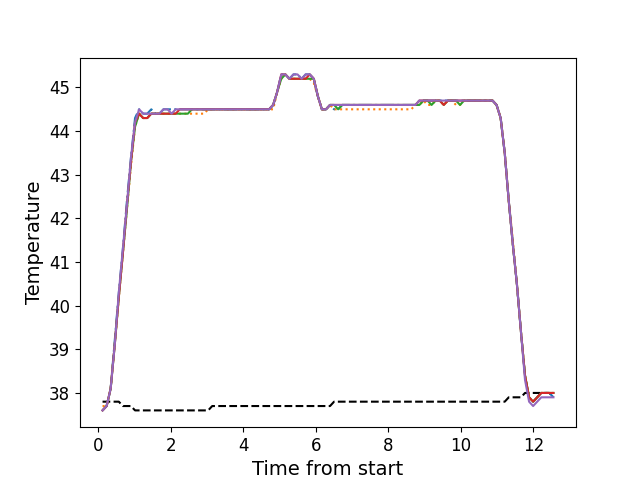

The file beside this chart, header and first rows:
, times, neutral, z1, z2, z3, z4, z5
0, 0.1116, 37.8, 37.6, 37.7, 37.6, 37.6, 37.6
1, 0.2243, 37.8, 37.7, 37.7, 37.7, 37.7, 37.7
2, 0.3353, 37.8, 38.1, 38.1, 38.1, 38.1, 38.1
3, 0.4479, 37.8, 39.2, 39.1, 39.1, 39.1, 39.1
4, 0.5605, 37.8, 40.3, 40.2, 40.2, 40.2, 40.3
5, 0.6722, 37.7, 41.3, 41.2, 41.2, 41.2, 41.3
6, 0.7838, 37.7, 42.4, 42.2, 42.2, 42.3, 42.3
7, 0.8964, 37.7, 43.4, 43.2, 43.3, 43.3, 43.4
8, 1.008, 37.6, 44.3, 44.1, 44.1, 44.2, 44.2
9, 1.121, 37.6, 44.5, 44.4, 44.4, 44.4, 44.5
10, 1.232, 37.6, 44.4, 44.3, 44.3, 44.3, 44.4
11, 1.345, 37.6, 44.4, 44.3, 44.3, 44.3, 44.4
12, 1.456, 37.6, 44.5, 44.4, 44.4, 44.4, 44.4
13, 1.569, 37.6, 44.4, 44.4, 44.4, 44.4, 44.4
14, 1.68, 37.6, 44.4, 44.4, 44.4, 44.4, 44.4
15, 1.793, 37.6, 44.5, 44.4, 44.4, 44.4, 44.5
16, 1.905, 37.6, 44.5, 44.4, 44.4, 44.4, 44.5
17, 2.016, 37.6, 44.5, 44.4, 44.4, 44.4, 44.4
18, 2.129, 37.6, 44.5, 44.4, 44.4, 44.4, 44.5
19, 2.241, 37.6, 44.5, 44.4, 44.4, 44.5, 44.5
20, 2.353, 37.6, 44.5, 44.4, 44.4, 44.5, 44.5
21, 2.465, 37.6, 44.5, 44.4, 44.4, 44.5, 44.5
22, 2.578, 37.6, 44.5, 44.4, 44.5, 44.5, 44.5
23, 2.689, 37.6, 44.5, 44.4, 44.5, 44.5, 44.5
24, 2.801, 37.6, 44.5, 44.4, 44.5, 44.5, 44.5
25, 2.913, 37.6, 44.5, 44.4, 44.5, 44.5, 44.5
26, 3.026, 37.6, 44.5, 44.5, 44.5, 44.5, 44.5
27, 3.137, 37.7, 44.5, 44.5, 44.5, 44.5, 44.5
28, 3.25, 37.7, 44.5, 44.5, 44.5, 44.5, 44.5
29, 3.361, 37.7, 44.5, 44.5, 44.5, 44.5, 44.5
30, 3.474, 37.7, 44.5, 44.5, 44.5, 44.5, 44.5
31, 3.586, 37.7, 44.5, 44.5, 44.5, 44.5, 44.5
32, 3.697, 37.7, 44.5, 44.5, 44.5, 44.5, 44.5
33, 3.81, 37.7, 44.5, 44.5, 44.5, 44.5, 44.5
34, 3.923, 37.7, 44.5, 44.5, 44.5, 44.5, 44.5
35, 4.034, 37.7, 44.5, 44.5, 44.5, 44.5, 44.5
36, 4.146, 37.7, 44.5, 44.5, 44.5, 44.5, 44.5
37, 4.259, 37.7, 44.5, 44.5, 44.5, 44.5, 44.5
38, 4.37, 37.7, 44.5, 44.5, 44.5, 44.5, 44.5
39, 4.483, 37.7, 44.5, 44.5, 44.5, 44.5, 44.5
40, 4.594, 37.7, 44.5, 44.5, 44.5, 44.5, 44.5
41, 4.706, 37.7, 44.5, 44.5, 44.5, 44.5, 44.5
42, 4.819, 37.7, 44.6, 44.5, 44.6, 44.6, 44.6
43, 4.93, 37.7, 44.9, 44.9, 44.9, 44.9, 44.9
44, 5.043, 37.7, 45.3, 45.2, 45.2, 45.3, 45.3
45, 5.155, 37.7, 45.3, 45.3, 45.3, 45.3, 45.3
46, 5.267, 37.7, 45.2, 45.2, 45.2, 45.2, 45.2
47, 5.379, 37.7, 45.3, 45.2, 45.2, 45.2, 45.3
48, 5.491, 37.7, 45.3, 45.2, 45.2, 45.2, 45.3
49, 5.603, 37.7, 45.2, 45.2, 45.2, 45.2, 45.2
50, 5.715, 37.7, 45.3, 45.2, 45.2, 45.2, 45.3
51, 5.827, 37.7, 45.3, 45.2, 45.2, 45.3, 45.3
52, 5.94, 37.7, 45.2, 45.1, 45.2, 45.2, 45.2
53, 6.051, 37.7, 44.8, 44.8, 44.8, 44.8, 44.8
54, 6.163, 37.7, 44.5, 44.5, 44.5, 44.5, 44.5
55, 6.276, 37.7, 44.5, 44.5, 44.5, 44.5, 44.5
56, 6.387, 37.7, 44.6, 44.6, 44.6, 44.6, 44.6
57, 6.499, 37.8, 44.5, 44.5, 44.6, 44.6, 44.6
58, 6.612, 37.8, 44.5, 44.5, 44.5, 44.6, 44.6
59, 6.723, 37.8, 44.6, 44.5, 44.6, 44.6, 44.6
... 52 more rows
